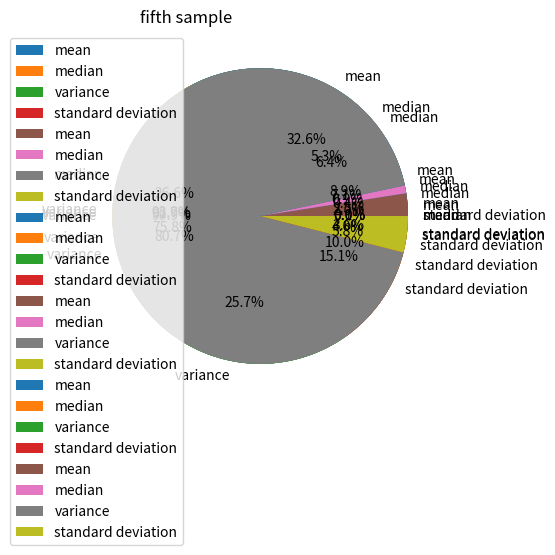

Source code (Python):
# -*- coding: utf-8 -*-
"""
Created on Wed Jul  6 11:19:44 2022

[redacted]
"""

import pandas as pd
import seaborn as sns
import matplotlib.pyplot as plt
data=pd.Series([1,3,20,4,6])
data.describe()
data.var()
y=pd.Series([data.mean(),data.median(),data.var(),data.std()])
plt.title("first sample")
plt.pie(y,labels=['mean','median','variance','standard deviation'],autopct='%1.1f%%')
plt.show()
sns.boxplot(y=data)


dataa=pd.Series([1,3,2,4,60])
dataa.describe()
dataa.var()
x=[dataa.mean(),dataa.median(),dataa.var(),dataa.std()]
plt.title("second sample")
plt.pie(x,labels=['mean','median','variance','standard deviation'],autopct='%1.1f%%')
plt.show()
sns.boxplot(y=dataa)


dat=pd.Series([1,10,70,60,20,100,5000])
dat.describe()
dat.var()
z=[dat.mean(),dat.median(),dat.var(),dat.std()]
print(z)
plt.title("Third sample")
plt.pie(z,labels=['mean','median','variance','standard deviation'],autopct='%1.1f%%')
plt.show()
sns.boxplot(y=dat)

datu=pd.Series([1,5,10,20,30,35])
datu.describe()
datu.var()
m=[datu.mean(),datu.median(),datu.var(),datu.std()]
print(m)
plt.title("Third sample")
plt.pie(m,labels=['mean','median','variance','standard deviation'],autopct='%1.1f%%')
plt.show()
sns.boxplot(y=datu)


dats=pd.Series([1,6,3,4,2,4,3,5,6,7,3,2,5,6,5,3,2,5,3,2,2,2])
dats.describe()
dats.mode()
dats.var()
n=[dats.mean(),dats.median(),dats.var(),dats.std()]
print(n)
plt.title("fourth sample")
plt.pie(n,labels=['mean','median','variance','standard deviation'],autopct='%1.1f%%')
plt.show()
sns.boxplot(y=dats)


date=pd.Series([2,5,6,4,3,5,6,6,6,5,3,2,2,4,5,4,3,5,6,7,8,8,9,8,64,3,3,2,43,55,67,3,56,96,4,3])
date.describe()
date.mode()
date.var()
r=[date.mean(),date.median(),date.var(),date.std()]
print(r)
plt.title("fifth sample")
plt.pie(r,labels=['mean','median','variance','standard deviation'],autopct='%1.1f%%')
plt.show()
sns.boxplot(y=date)

allu=[data.mean(),dataa.mean(),dat.mean(),datu.mean(),dats.mean(),date.mean()]

